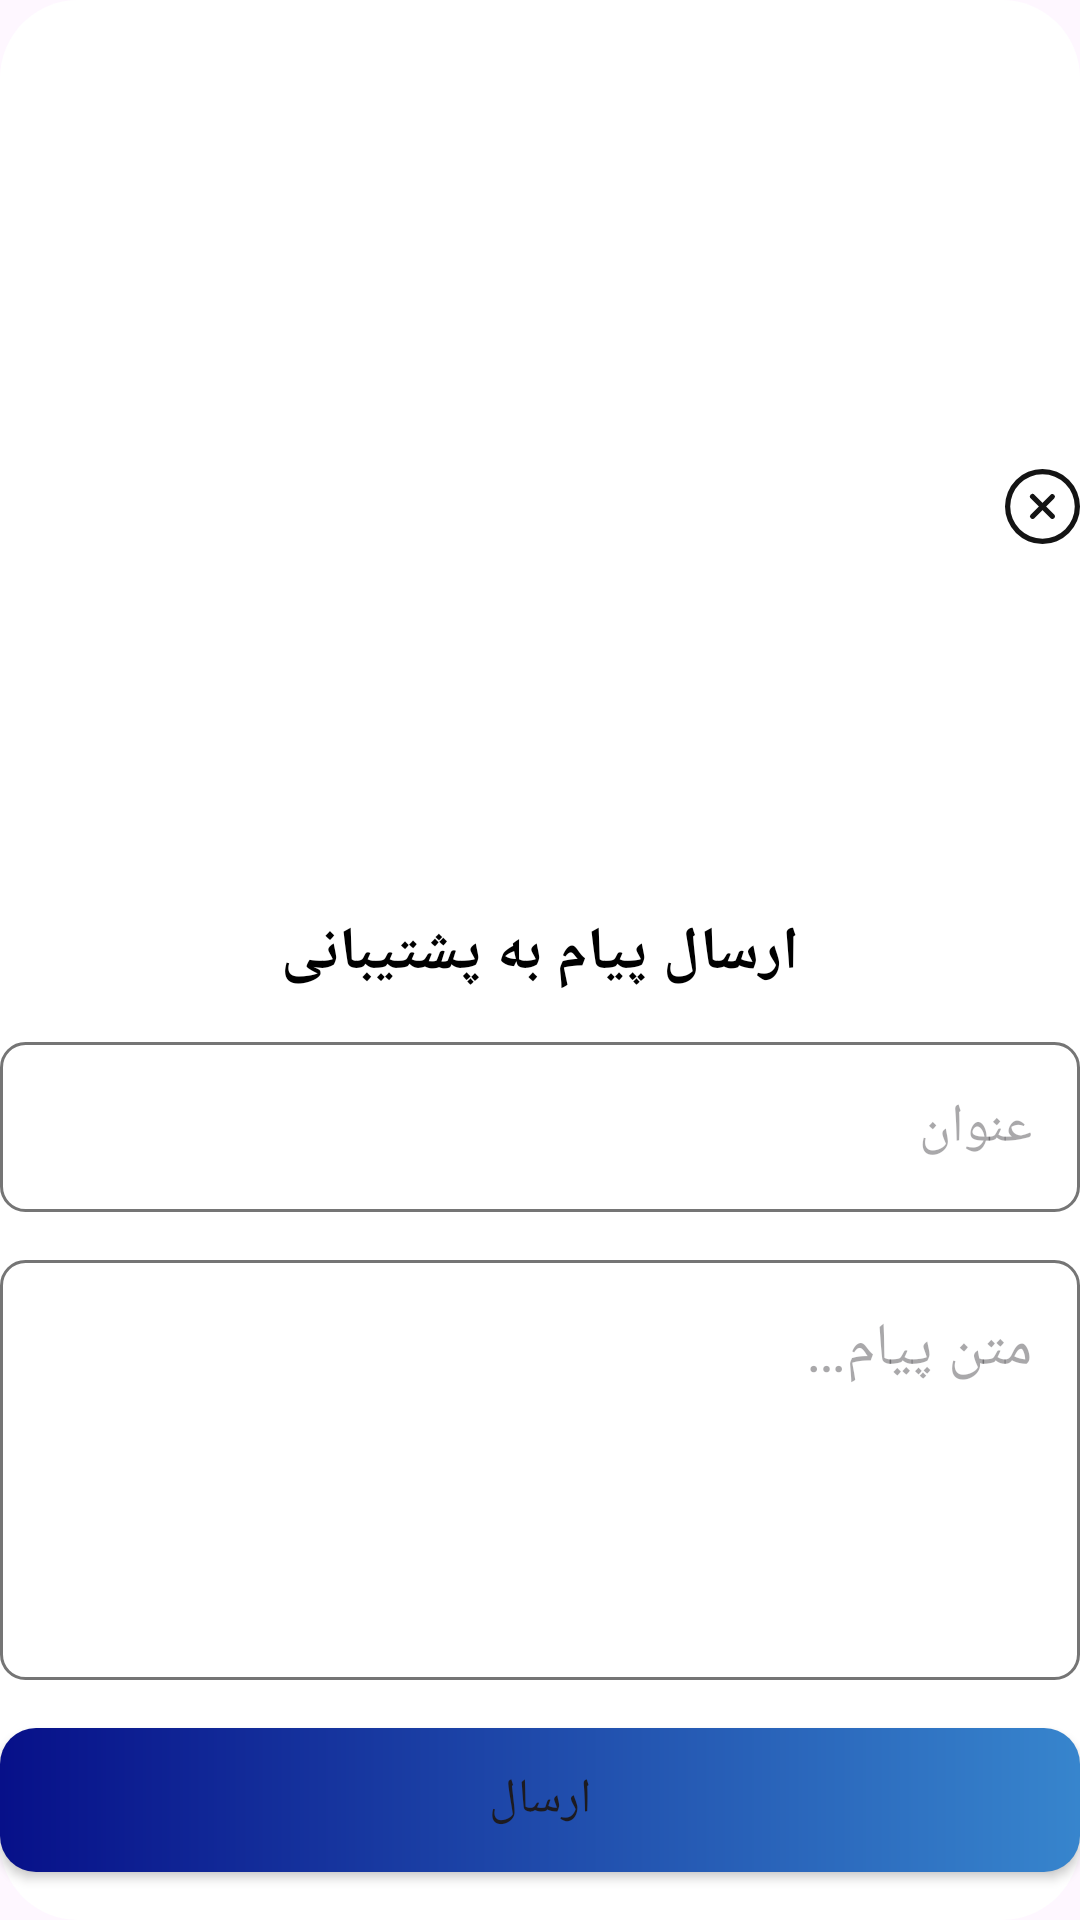

Here is an Android app screen rendered from its layout file. Give the layout XML and the strings, colors and styles it references.
<!-- AndroidManifest.xml: application theme Theme.Daneshjooyar -->
<!-- res/layout/dialog_support.xml -->
<?xml version="1.0" encoding="utf-8"?>
<androidx.constraintlayout.widget.ConstraintLayout xmlns:android="http://schemas.android.com/apk/res/android"
    xmlns:app="http://schemas.android.com/apk/res-auto"
    android:layout_width="match_parent"
    android:layout_height="wrap_content"
    android:background="@drawable/back_dialog_support">

    <Button
        android:id="@+id/btn_send"
        android:layout_width="360dp"
        android:layout_height="wrap_content"
        android:layout_margin="16dp"
        android:background="@drawable/back_button"
        android:padding="12dp"
        android:text="@string/send"
        android:textSize="16sp"
        app:backgroundTint="@null"
        app:layout_constraintBottom_toBottomOf="parent"
        app:layout_constraintEnd_toEndOf="parent"
        app:layout_constraintStart_toStartOf="parent" />

    <androidx.appcompat.widget.AppCompatEditText
        android:id="@+id/edt_title"
        android:layout_width="0dp"
        android:layout_height="wrap_content"
        android:layout_marginBottom="16dp"
        android:background="@drawable/back_edt_support"
        android:hint="@string/title"
        android:maxLength="50"
        android:padding="16dp"
        android:textColor="@color/black"
        android:textDirection="rtl"
        android:textSize="18sp"
        app:layout_constraintBottom_toTopOf="@+id/edt_message"
        app:layout_constraintEnd_toEndOf="@+id/edt_message"
        app:layout_constraintStart_toStartOf="@+id/edt_message" />

    <androidx.appcompat.widget.AppCompatEditText
        android:id="@+id/edt_message"
        android:layout_width="0dp"
        android:layout_height="140dp"
        android:layout_marginBottom="16dp"
        android:background="@drawable/back_edt_support"
        android:gravity="start"
        android:hint="@string/text_message"
        android:maxLength="500"
        android:padding="16dp"
        android:textColor="@color/black"
        android:textDirection="rtl"
        android:textSize="20sp"
        app:layout_constraintBottom_toTopOf="@+id/btn_send"
        app:layout_constraintEnd_toEndOf="@+id/btn_send"
        app:layout_constraintStart_toStartOf="@+id/btn_send" />

    <TextView
        android:id="@+id/text_view"
        android:layout_width="wrap_content"
        android:layout_height="wrap_content"
        android:layout_margin="16dp"
        android:text="@string/send_message_to_support"
        android:textColor="@color/black"
        android:textSize="20sp"
        android:textStyle="bold"
        app:layout_constraintBottom_toTopOf="@+id/edt_title"
        app:layout_constraintEnd_toEndOf="parent"
        app:layout_constraintStart_toStartOf="parent" />

    <androidx.appcompat.widget.AppCompatImageView
        android:id="@+id/cancel"
        android:layout_width="25dp"
        android:layout_height="25dp"
        android:layout_marginTop="18dp"
        android:layout_marginBottom="12dp"
        android:layoutDirection="ltr"
        app:layout_constraintBottom_toBottomOf="@+id/text_view"
        app:layout_constraintEnd_toEndOf="@+id/edt_title"
        app:layout_constraintTop_toTopOf="parent"
        app:srcCompat="@drawable/ic_cancel" />

</androidx.constraintlayout.widget.ConstraintLayout>
<!-- resources referenced by this layout -->
<resources>
  <color name="black">#FF000000</color>
  <!-- drawable back_button (drawable) -->
  <?xml version="1.0" encoding="utf-8"?>
  <shape xmlns:android="http://schemas.android.com/apk/res/android"
      android:shape="rectangle">
  
      <gradient
          android:startColor="@color/primary"
          android:endColor="@color/lightBlue"
          />
  
      <corners android:radius="12dp"/>
  
  </shape>
  <!-- drawable back_dialog_support (drawable) -->
  <?xml version="1.0" encoding="utf-8"?>
  <shape xmlns:android="http://schemas.android.com/apk/res/android">
  
      <corners android:radius="26dp"/>
      <solid android:color="@color/white"/>
  
  </shape>
  <!-- drawable back_edt_support (drawable) -->
  <?xml version="1.0" encoding="utf-8"?>
  <shape xmlns:android="http://schemas.android.com/apk/res/android"
      android:shape="rectangle">
  
      <corners android:radius="8dp"/>
      <solid android:color="@color/white"/>
      <stroke android:width="1dp" android:color="@color/gray" />
  
  </shape>
  <!-- drawable ic_cancel (drawable) -->
  <vector xmlns:android="http://schemas.android.com/apk/res/android"
      android:width="21.5dp"
      android:height="21.5dp"
      android:viewportWidth="21.5"
      android:viewportHeight="21.5">
    <path
        android:pathData="M10.75,21.5A10.75,10.75 0,1 1,21.5 10.746,10.759 10.759,0 0,1 10.75,21.5ZM10.75,1.5a9.25,9.25 0,1 0,9.25 9.25A9.261,9.261 0,0 0,10.75 1.5Z"
        android:fillColor="#141414"/>
    <path
        android:pathData="M7.919,14.33a0.742,0.742 0,0 1,-0.53 -0.22,0.754 0.754,0 0,1 0,-1.06l5.66,-5.66a0.75,0.75 0,0 1,1.06 1.06l-5.66,5.66A0.725,0.725 0,0 1,7.919 14.33Z"
        android:fillColor="#141414"/>
    <path
        android:pathData="M13.58,14.33a0.742,0.742 0,0 1,-0.53 -0.22L7.39,8.446a0.75,0.75 0,1 1,1.06 -1.06L14.11,13.046a0.754,0.754 0,0 1,0 1.06A0.742,0.742 0,0 1,13.58 14.33Z"
        android:fillColor="#141414"/>
  </vector>
  <string name="send">ارسال</string>
  <string name="send_message_to_support">ارسال پیام به پشتیبانی</string>
  <string name="text_message">متن پیام…</string>
  <string name="title">عنوان</string>
  <style name="Theme.Daneshjooyar" parent="Base.Theme.Daneshjooyar" />
  <color name="primary">#071089</color>
  <color name="lightBlue">#3785CD</color>
  <color name="white">#FFFFFFFF</color>
  <color name="gray">#757575</color>
  <style name="Base.Theme.Daneshjooyar" parent="Theme.Material3.DayNight.NoActionBar">
          
          <item name="fontFamily">@font/tanha</item>
          <item name="colorPrimary">@color/primary</item>
      </style>
</resources>
